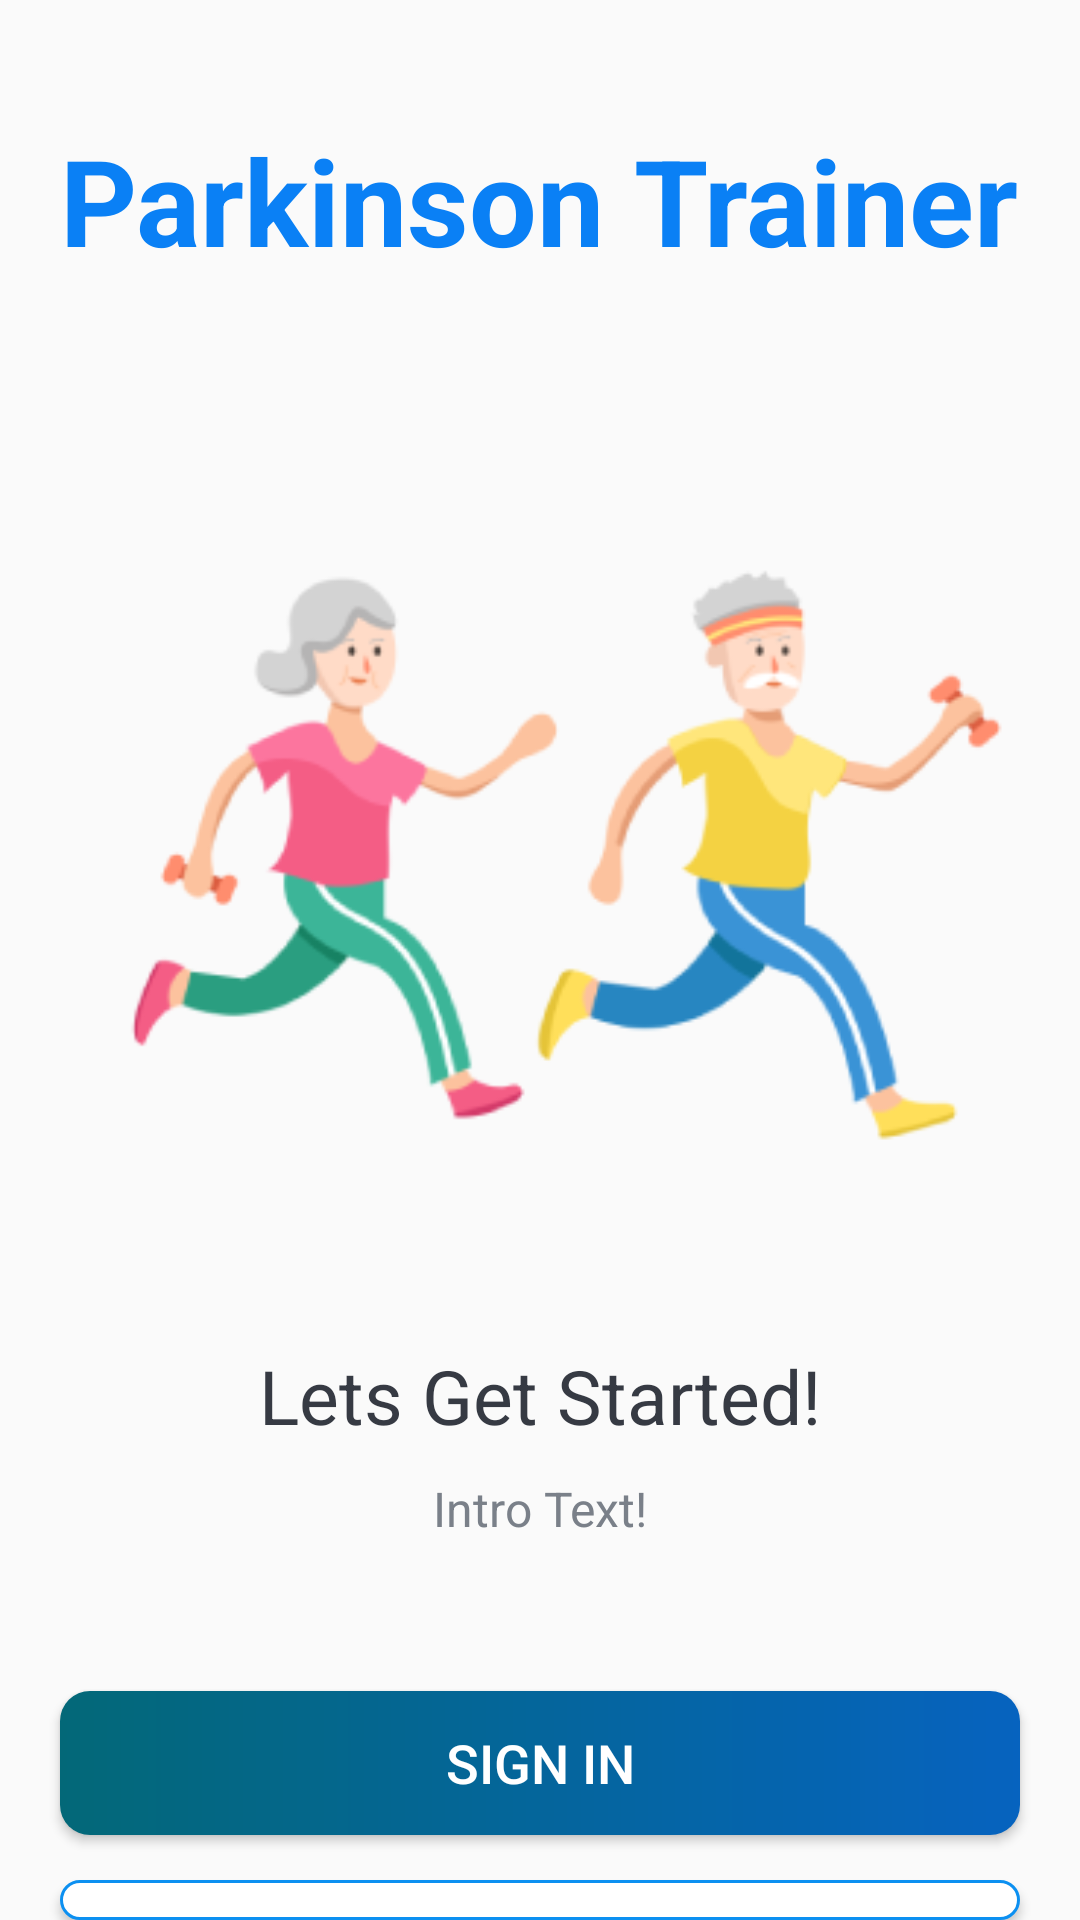

Layout XML and referenced resources for this Android screen:
<!-- AndroidManifest.xml: activity theme AppThemeNoActionBar -->
<!-- res/layout/activity_entry.xml -->
<?xml version="1.0" encoding="utf-8"?>
<LinearLayout xmlns:android="http://schemas.android.com/apk/res/android"
    xmlns:tools="http://schemas.android.com/tools"
    android:layout_width="match_parent"
    android:layout_height="match_parent"
    android:background="@drawable/intro_background"
    android:gravity="center_horizontal"
    android:orientation="vertical"
    tools:context=".Activities.EntryActivity">

    <TextView
        android:id="@+id/tv_app_name_intro"
        android:layout_width="wrap_content"
        android:layout_height="wrap_content"
        android:layout_marginTop="@dimen/intro_screen_title_text_marginTop"
        android:text="@string/app_name"
        android:textColor="#0A80F5"
        android:textSize="@dimen/intro_screen_title_text_size"
        android:textStyle="bold" />

    <ImageView
        android:layout_width="wrap_content"
        android:layout_height="wrap_content"
        android:layout_marginTop="@dimen/intro_screen_image_marginTop"
        android:contentDescription="@string/image"
        android:src="@drawable/entry_main_background" />

    <TextView
        android:layout_width="wrap_content"
        android:layout_height="wrap_content"
        android:layout_marginTop="@dimen/lets_get_started_text_marginTop"
        android:text="@string/top_intro_text"
        android:textColor="@color/primaryTextColor"
        android:textSize="@dimen/lets_get_started_text_size" />

    <TextView
        android:layout_width="match_parent"
        android:layout_height="wrap_content"
        android:layout_marginStart="@dimen/intro_text_marginStartEnd"
        android:layout_marginTop="@dimen/intro_text_marginTop"
        android:layout_marginEnd="@dimen/intro_text_marginStartEnd"
        android:gravity="center"
        android:lineSpacingExtra="@dimen/intro_text_line_spacing_extra"
        android:text="@string/intro_text_description"
        android:textColor="@color/secondaryTextColor"
        android:textSize="@dimen/intro_text_size" />

    <Button
        android:id="@+id/btn_sign_in"
        android:layout_width="match_parent"
        android:layout_height="wrap_content"
        android:layout_gravity="center"
        android:layout_marginStart="@dimen/btn_marginStartEnd"
        android:layout_marginTop="@dimen/intro_screen_sign_in_btn_marginTop"
        android:layout_marginEnd="@dimen/btn_marginStartEnd"
        android:background="@drawable/sign_in_button"
        android:foreground="?attr/selectableItemBackground"
        android:gravity="center"
        android:paddingTop="@dimen/btn_paddingTopBottom"
        android:paddingBottom="@dimen/btn_paddingTopBottom"
        android:text="@string/sign_in"
        android:textColor="@android:color/white"
        android:textSize="@dimen/btn_text_size" />

    <Button
        android:id="@+id/btn_sign_up"
        android:layout_width="match_parent"
        android:layout_height="wrap_content"
        android:layout_gravity="center"
        android:layout_marginStart="@dimen/btn_marginStartEnd"
        android:layout_marginTop="@dimen/intro_screen_sign_up_btn_marginTop"
        android:layout_marginEnd="@dimen/btn_marginStartEnd"
        android:background="@drawable/sign_up_button"
        android:foreground="?attr/selectableItemBackground"
        android:gravity="center"
        android:paddingTop="@dimen/btn_paddingTopBottom"
        android:paddingBottom="@dimen/btn_paddingTopBottom"
        android:text="@string/sign_up"
        android:textColor="@color/colorAccent"
        android:textSize="@dimen/btn_text_size" />
</LinearLayout>
<!-- resources referenced by this layout -->
<resources>
  <color name="colorAccent">#017E20</color>
  <color name="primaryTextColor">#363A43</color>
  <color name="secondaryTextColor">#7A8089</color>
  <dimen name="btn_marginStartEnd">20dp</dimen>
  <dimen name="btn_paddingTopBottom">8dp</dimen>
  <dimen name="btn_text_size">18sp</dimen>
  <dimen name="intro_screen_image_marginTop">30dp</dimen>
  <dimen name="intro_screen_sign_in_btn_marginTop">50dp</dimen>
  <dimen name="intro_screen_sign_up_btn_marginTop">15dp</dimen>
  <dimen name="intro_screen_title_text_marginTop">40dp</dimen>
  <dimen name="intro_screen_title_text_size">40sp</dimen>
  <dimen name="intro_text_line_spacing_extra">5dp</dimen>
  <dimen name="intro_text_marginStartEnd">20dp</dimen>
  <dimen name="intro_text_marginTop">10dp</dimen>
  <dimen name="intro_text_size">16sp</dimen>
  <dimen name="lets_get_started_text_marginTop">25dp</dimen>
  <dimen name="lets_get_started_text_size">25sp</dimen>
  <!-- drawable entry_main_background: png bitmap (drawable-v24, 21569 bytes) -->
  <!-- drawable sign_in_button (drawable-v24) -->
  <?xml version="1.0" encoding="utf-8"?>
  <shape xmlns:android="http://schemas.android.com/apk/res/android"
      android:shape="rectangle">
  
  
      <gradient
          android:angle="360"
          android:endColor="#0663BF"
          android:startColor="#036878"
          android:type="linear">
      </gradient>
      <corners android:radius="10dp"></corners>
  </shape>
  <!-- drawable sign_up_button (drawable-v24) -->
  <?xml version="1.0" encoding="utf-8"?>
  <shape xmlns:android="http://schemas.android.com/apk/res/android"
      android:shape="rectangle">
  
      <stroke android:color="#0C90F1"
          android:width="1dp" />
  
      <solid android:color="@android:color/white" />
      <corners android:radius="10dp" />
  
  </shape>
  <string name="app_name">Parkinson Trainer</string>
  <string name="image">image</string>
  <string name="intro_text_description">Intro Text!</string>
  <string name="sign_in">Sign In</string>
  <string name="sign_up">Sign Up</string>
  <string name="top_intro_text">Lets Get Started!</string>
  <style name="AppThemeNoActionBar" parent="Theme.AppCompat.DayNight.NoActionBar">
          <item name="windowActionBar">false</item>
          <item name="windowNoTitle">true</item>
      </style>
</resources>
